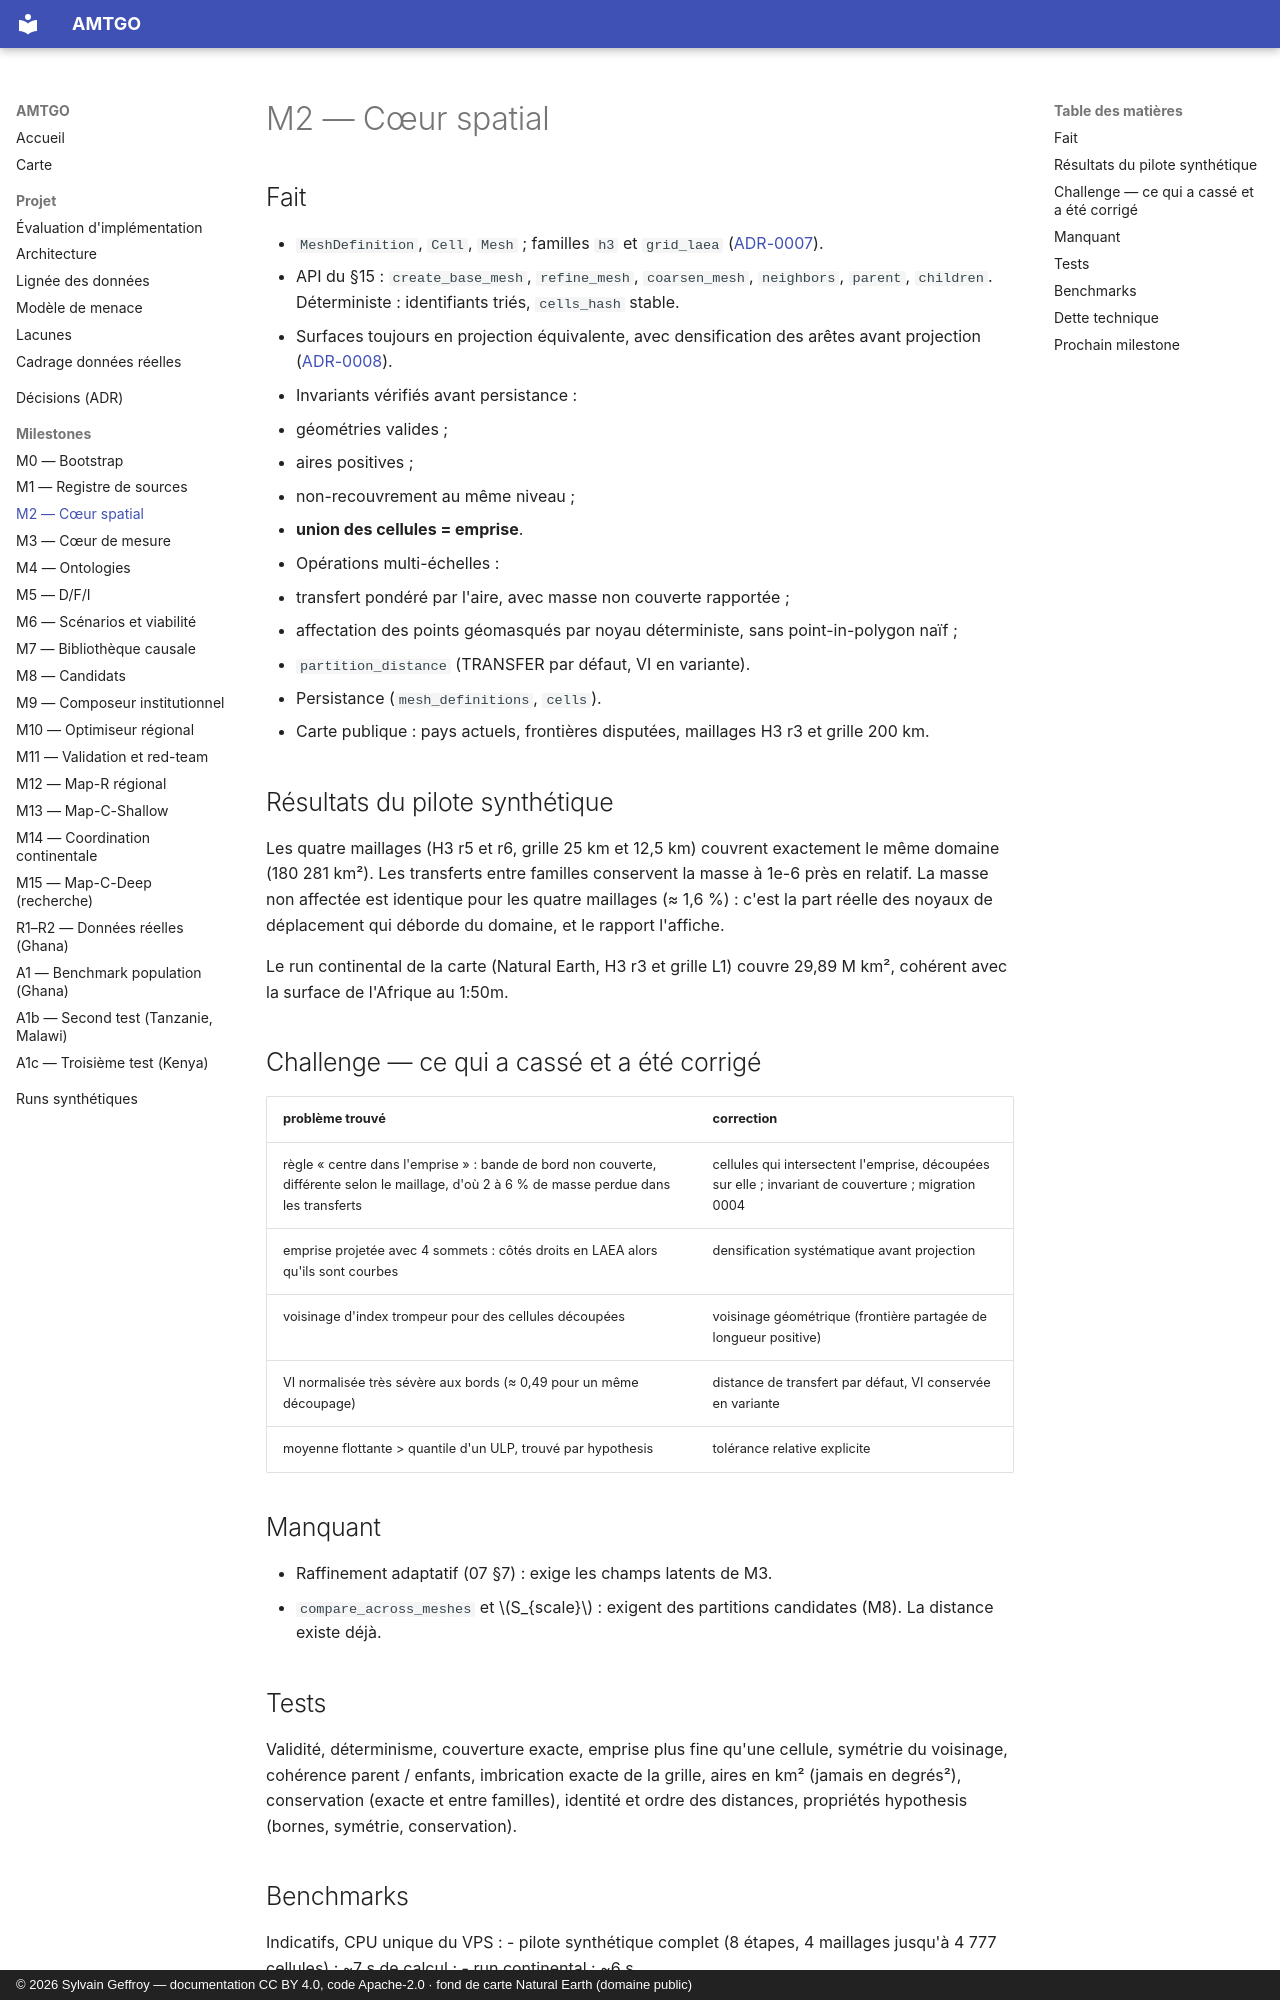

repository: s-geffroy/AMTGO · page: milestones/M2_REPORT/index.html · generator: mkdocs · copyright: © 2026 Sylvain Geffroy — documentation CC BY 4.0, code Apache-2.0 · fond de carte Natural Earth (domaine public)

# M2 — Cœur spatial

## Fait

- `MeshDefinition`, `Cell`, `Mesh` ; familles `h3` et `grid_laea` ([ADR-0007](../decisions/ADR-0007-maillages-distance.md)).
- API du §15 : `create_base_mesh`, `refine_mesh`, `coarsen_mesh`, `neighbors`, `parent`, `children`. Déterministe : identifiants triés, `cells_hash` stable.
- Surfaces toujours en projection équivalente, avec densification des arêtes avant projection ([ADR-0008](../decisions/ADR-0008-projection.md)).
- Invariants vérifiés avant persistance :
  - géométries valides ;
  - aires positives ;
  - non-recouvrement au même niveau ;
  - **union des cellules = emprise**.
- Opérations multi-échelles :
  - transfert pondéré par l'aire, avec masse non couverte rapportée ;
  - affectation des points géomasqués par noyau déterministe, sans point-in-polygon naïf ;
  - `partition_distance` (TRANSFER par défaut, VI en variante).
- Persistance (`mesh_definitions`, `cells`).
- Carte publique : pays actuels, frontières disputées, maillages H3 r3 et grille 200 km.

## Résultats du pilote synthétique

Les quatre maillages (H3 r5 et r6, grille 25 km et 12,5 km) couvrent exactement le même domaine (180 281 km²). Les transferts entre familles conservent la masse à 1e-6 près en relatif. La masse non affectée est identique pour les quatre maillages (≈ 1,6 %) : c'est la part réelle des noyaux de déplacement qui déborde du domaine, et le rapport l'affiche.

Le run continental de la carte (Natural Earth, H3 r3 et grille L1) couvre 29,89 M km², cohérent avec la surface de l'Afrique au 1:50m.

## Challenge — ce qui a cassé et a été corrigé

| problème trouvé | correction |
|---|---|
| règle « centre dans l'emprise » : bande de bord non couverte, différente selon le maillage, d'où 2 à 6 % de masse perdue dans les transferts | cellules qui intersectent l'emprise, découpées sur elle ; invariant de couverture ; migration 0004 |
| emprise projetée avec 4 sommets : côtés droits en LAEA alors qu'ils sont courbes | densification systématique avant projection |
| voisinage d'index trompeur pour des cellules découpées | voisinage géométrique (frontière partagée de longueur positive) |
| VI normalisée très sévère aux bords (≈ 0,49 pour un même découpage) | distance de transfert par défaut, VI conservée en variante |
| moyenne flottante > quantile d'un ULP, trouvé par hypothesis | tolérance relative explicite |

## Manquant

- Raffinement adaptatif (07 §7) : exige les champs latents de M3.
- `compare_across_meshes` et $S_{scale}$ : exigent des partitions candidates (M8). La distance existe déjà.
